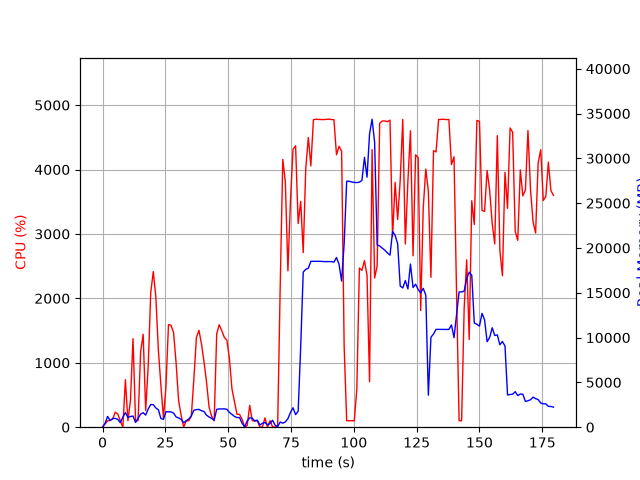

The file beside this chart, header and first rows:
elapsed_time, nproc, cpu, mem_real, mem_virtual
6.771087646484375e-05, 1, 0.0, 10.24, 3186
1.009, 5, 50.5, 437.8, 1900
2.02, 5, 99.9, 1200, 6689
3.031, 4, 104.9, 745.4, 1990
4.041, 5, 127.7, 963.3, 3269
5.052, 5, 233.6, 989.2, 3450
6.062, 4, 204.0, 864.4, 2863
7.072, 2, 99.1, 508.6, 1790
8.081, 5, 1.0, 1120, 3649
9.091, 7, 737.5, 1627, 5572
10.1, 5, 100.0, 1097, 3664
11.11, 4, 419.3, 1196, 3429
12.12, 4, 1374, 1245, 3428
13.13, 2, 101.3, 526.5, 1897
14.14, 3, 102.2, 983.6, 3104
15.15, 3, 1168, 1458, 3396
16.16, 4, 1443, 1620, 4377
17.17, 3, 258.9, 1353, 3764
18.17, 3, 950.6, 2035, 4103
19.18, 3, 2092, 2537, 4739
20.19, 3, 2415, 2512, 4965
21.21, 3, 2024, 2149, 4836
22.21, 3, 1197, 1951, 4927
23.22, 2, 652.9, 966.4, 3296
24.23, 2, 143.0, 870.6, 3296
25.23, 2, 633.5, 1727, 3550
26.24, 2, 1593, 1720, 3550
27.25, 2, 1582, 1706, 3550
28.26, 2, 1470, 1576, 3550
29.27, 2, 998.3, 1148, 3583
30.28, 2, 407.8, 1036, 3583
31.29, 2, 183.1, 861.6, 3583
32.3, 2, 0.0, 500.3, 2516
33.31, 2, 99.0, 727.7, 2728
34.32, 2, 100.0, 916.1, 2948
35.33, 2, 171.2, 1263, 3384
36.34, 2, 744.8, 1891, 4024
37.35, 2, 1392, 1963, 3490
38.36, 2, 1505, 1988, 3614
39.37, 2, 1292, 1837, 3722
40.38, 2, 1014, 1750, 3806
41.39, 2, 697.5, 1337, 3890
42.4, 2, 310.0, 1146, 3976
43.41, 2, 170.2, 974.7, 4000
44.42, 2, 99.1, 788.5, 4030
45.43, 2, 1449, 1990, 4297
46.44, 2, 1591, 2043, 4297
47.45, 2, 1497, 2032, 4333
48.46, 2, 1394, 2050, 4357
49.47, 2, 1351, 1997, 4357
50.48, 2, 1069, 1653, 4377
51.49, 2, 597.4, 1429, 4469
52.51, 2, 393.5, 1202, 4493
53.52, 2, 201.0, 1075, 4493
54.53, 2, 198.8, 1076, 4493
55.54, 4, 121.8, 439.7, 4532
56.55, 2, 4.0, 45.83, 230.3
57.56, 5, 23.7, 690.4, 2873
58.57, 5, 339.2, 1049, 3235
59.58, 5, 101.0, 1006, 3179
... 118 more rows
